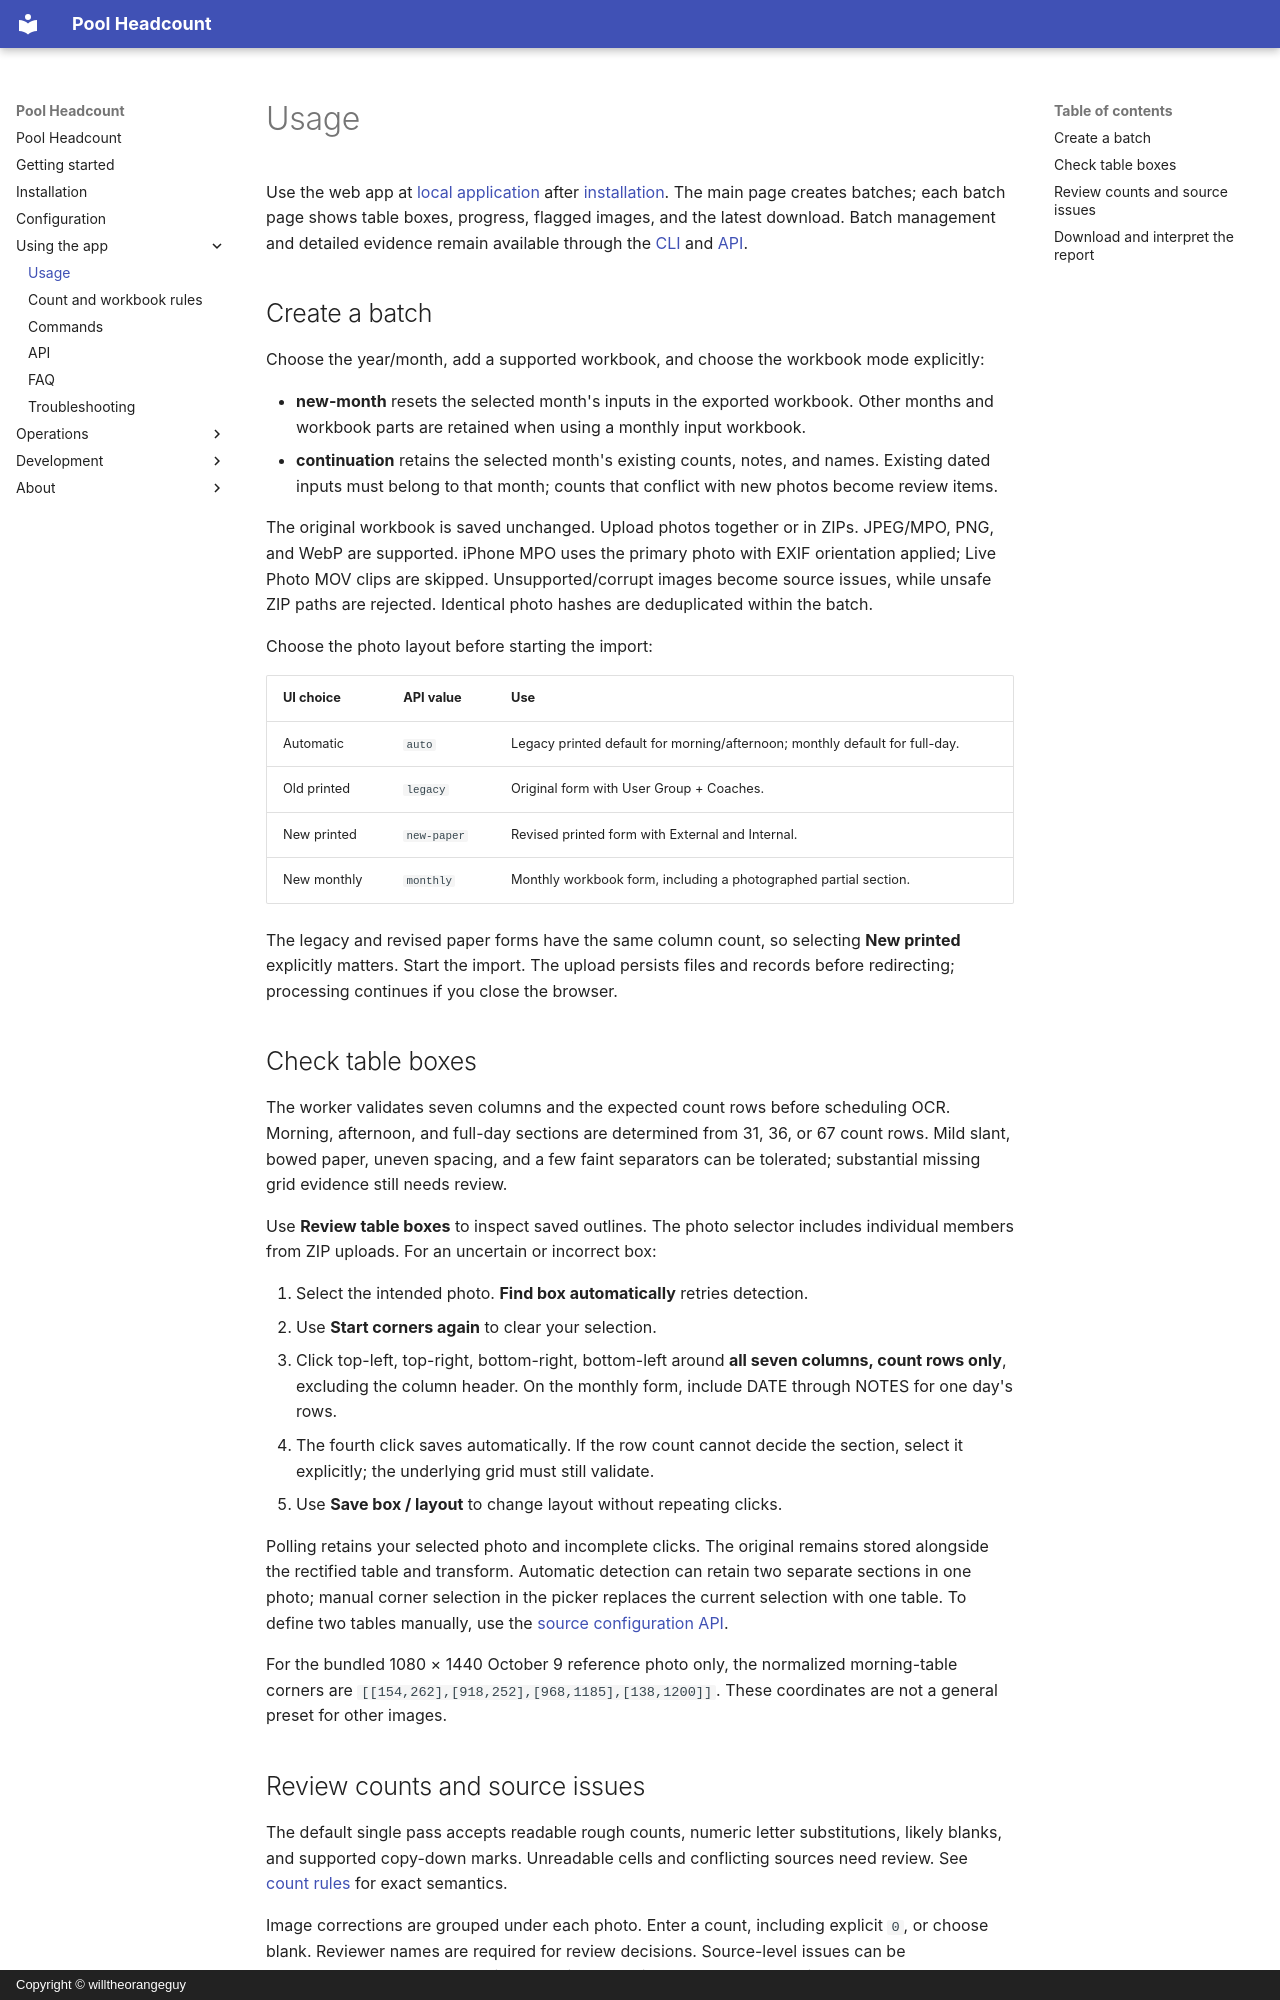

repository: willtheorangeguy/ucac-ocr · page: usage/index.html · generator: mkdocs · copyright: Copyright © willtheorangeguy

# Usage

Use the web app at [local application](http://localhost:8000) after [installation](./installation.md). The main page creates batches; each batch page shows table boxes, progress, flagged images, and the latest download. Batch management and detailed evidence remain available through the [CLI](./commands.md) and [API](./api.md).

## Create a batch

Choose the year/month, add a supported workbook, and choose the workbook mode explicitly:

- **new-month** resets the selected month's inputs in the exported workbook. Other months and workbook parts are retained when using a monthly input workbook.
- **continuation** retains the selected month's existing counts, notes, and names. Existing dated inputs must belong to that month; counts that conflict with new photos become review items.

The original workbook is saved unchanged. Upload photos together or in ZIPs. JPEG/MPO, PNG, and WebP are supported. iPhone MPO uses the primary photo with EXIF orientation applied; Live Photo MOV clips are skipped. Unsupported/corrupt images become source issues, while unsafe ZIP paths are rejected. Identical photo hashes are deduplicated within the batch.

Choose the photo layout before starting the import:

| UI choice | API value | Use |
| --- | --- | --- |
| Automatic | `auto` | Legacy printed default for morning/afternoon; monthly default for full-day. |
| Old printed | `legacy` | Original form with User Group + Coaches. |
| New printed | `new-paper` | Revised printed form with External and Internal. |
| New monthly | `monthly` | Monthly workbook form, including a photographed partial section. |

The legacy and revised paper forms have the same column count, so selecting **New printed** explicitly matters. Start the import. The upload persists files and records before redirecting; processing continues if you close the browser.

## Check table boxes

The worker validates seven columns and the expected count rows before scheduling OCR. Morning, afternoon, and full-day sections are determined from 31, 36, or 67 count rows. Mild slant, bowed paper, uneven spacing, and a few faint separators can be tolerated; substantial missing grid evidence still needs review.

Use **Review table boxes** to inspect saved outlines. The photo selector includes individual members from ZIP uploads. For an uncertain or incorrect box:

1. Select the intended photo. **Find box automatically** retries detection.
2. Use **Start corners again** to clear your selection.
3. Click top-left, top-right, bottom-right, bottom-left around **all seven columns, count rows only**, excluding the column header. On the monthly form, include DATE through NOTES for one day's rows.
4. The fourth click saves automatically. If the row count cannot decide the section, select it explicitly; the underlying grid must still validate.
5. Use **Save box / layout** to change layout without repeating clicks.

Polling retains your selected photo and incomplete clicks. The original remains stored alongside the rectified table and transform. Automatic detection can retain two separate sections in one photo; manual corner selection in the picker replaces the current selection with one table. To define two tables manually, use the [source configuration API](./api.md).

For the bundled 1080 × 1440 October 9 reference photo only, the normalized morning-table corners are `[[154,262],[918,252],[968,1185],[138,1200]]`. These coordinates are not a general preset for other images.
